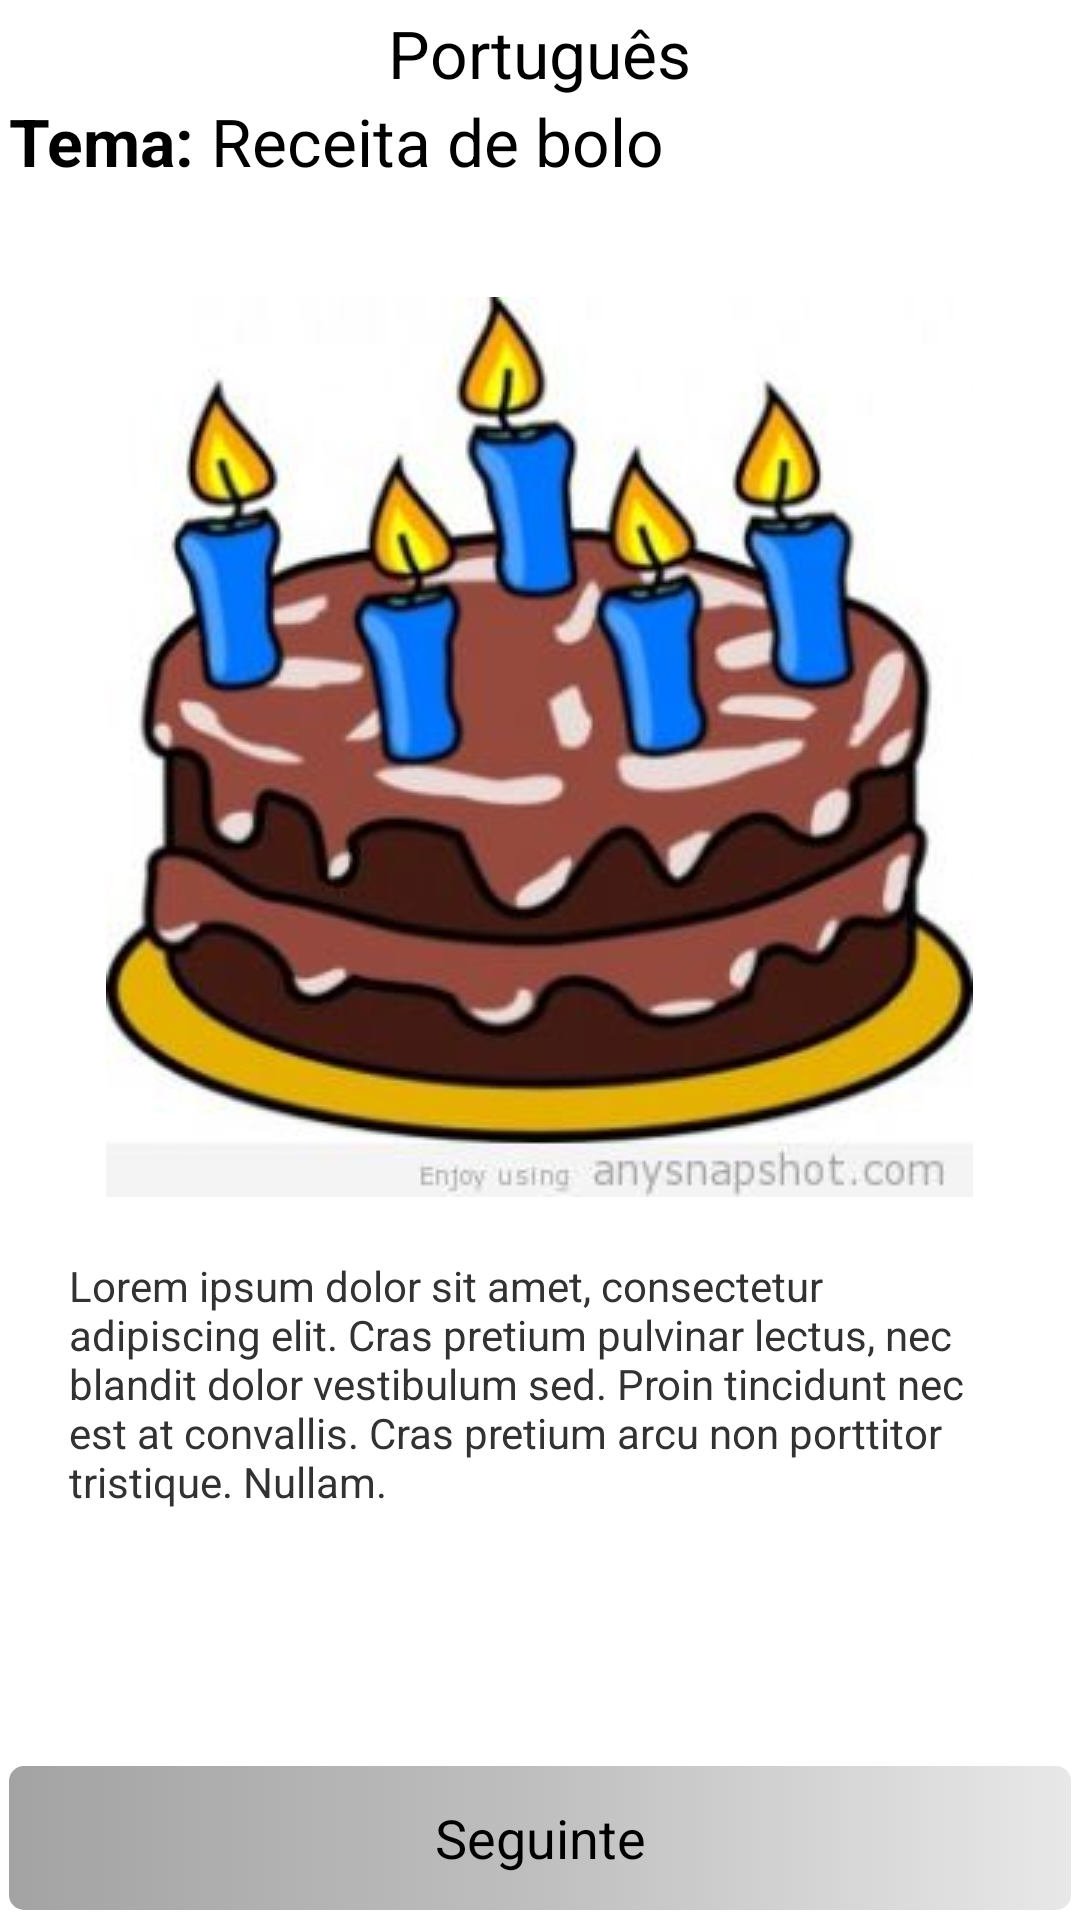

Write the Android layout XML for this screen, with the resource values it uses.
<!-- AndroidManifest.xml: application theme AppTheme -->
<!-- res/layout/lay_lesson.xml -->
<?xml version="1.0" encoding="utf-8"?>
<LinearLayout xmlns:android="http://schemas.android.com/apk/res/android"
              android:id="@+id/activity_window"
              android:orientation="vertical"
              android:layout_width="match_parent"
              android:layout_height="match_parent"
              android:weightSum="1">

	<LinearLayout
		android:layout_width="match_parent"
		android:layout_height="0dp"
		android:layout_weight="0.15"
		android:layout_gravity="top"
		android:orientation="vertical"
		android:padding="3dp">

		<TextView
			android:id="@+id/titleView"
			android:layout_width="wrap_content"
			android:layout_height="wrap_content"
			android:textAppearance="?android:attr/textAppearanceLarge"
			android:text="@string/ex_lang_label"
			android:layout_gravity="top|center"/>

		<LinearLayout
			android:id="@+id/level_label_id"
			android:orientation="horizontal"
			android:layout_width="wrap_content"
			android:layout_height="wrap_content"
			android:layout_gravity="top|start">

			<TextView
				android:layout_width="wrap_content"
				android:layout_height="match_parent"
				android:textStyle="bold"
				android:textAppearance="?android:attr/textAppearanceLarge"
				android:text="@string/theme_label"
				/>

			<TextView
				android:id="@+id/themeView"
				android:layout_width="wrap_content"
				android:layout_height="match_parent"
				android:textAppearance="?android:attr/textAppearanceLarge"
				android:text="@string/theme_sample"
				/>
		</LinearLayout>
	</LinearLayout>

	<LinearLayout
		android:layout_width="match_parent"
		android:layout_height="0dp"
		android:layout_weight="0.75"
		android:layout_gravity="center"
		android:orientation="vertical"
		android:padding="3dp">

		<ImageView
			android:id="@+id/imageView"
			android:layout_width="wrap_content"
			android:layout_height="wrap_content"
			android:layout_gravity="center"
			android:src="@drawable/birthday_cake"/>

		<ScrollView
			android:layout_width="match_parent"
			android:layout_height="wrap_content">

			<TextView
				android:id="@+id/textView"
				android:layout_width="wrap_content"
				android:layout_height="wrap_content"
				android:gravity="start"
				android:padding="20dp"
				android:text="@string/default_essay_value"/>
		</ScrollView>
	</LinearLayout>

	<LinearLayout
		android:layout_width="match_parent"
		android:layout_height="0dp"
		android:layout_weight="0.1"
		android:orientation="horizontal"
		android:layout_gravity="bottom"
		android:padding="3dp">

		<Button
			android:id="@+id/next_button"
			android:layout_width="match_parent"
			android:layout_height="wrap_content"
			android:background="@drawable/default_button"
			android:layout_gravity="bottom|end"
			android:text="@string/next_label"
			android:focusable="true"/>
	</LinearLayout>
</LinearLayout>
<!-- resources referenced by this layout -->
<resources>
  <!-- drawable birthday_cake: jpg bitmap (drawable, 18647 bytes) -->
  <!-- drawable default_button (drawable) -->
  <?xml version="1.0" encoding="utf-8"?>
  <selector
  	xmlns:android="http://schemas.android.com/apk/res/android">
  
  	<item>
  		<shape>
  			<corners
  				android:radius="5dp"
  				/>
  			<gradient
  				android:angle="0"
  				android:centerX="50%"
  				android:startColor="#A3A3A3"
  				android:centerColor="#BFBFBF"
  				android:endColor="#E8E8E8"
  				android:type="linear"
  				/>
  			<size
  				android:width="45dp"
  				android:height="10dp"
  				/>
  			<padding
  				android:left="5dp"
  				android:top="5dp"
  				android:right="5dp"
  				android:bottom="5dp" />
  		</shape>
  	</item>
  </selector>
  <string name="default_essay_value">"Lorem ipsum dolor sit amet, consectetur adipiscing elit. Cras pretium pulvinar lectus, nec blandit dolor vestibulum sed. Proin tincidunt nec est at convallis. Cras pretium arcu non porttitor tristique. Nullam."</string>
  <string name="ex_lang_label">Português</string>
  <string name="next_label">Seguinte</string>
  <string name="theme_label">"Tema: "</string>
  <string name="theme_sample">"Receita de bolo"</string>
  <style name="AppTheme" parent="android:Theme.Holo.Light.DarkActionBar">
          
      </style>
</resources>
